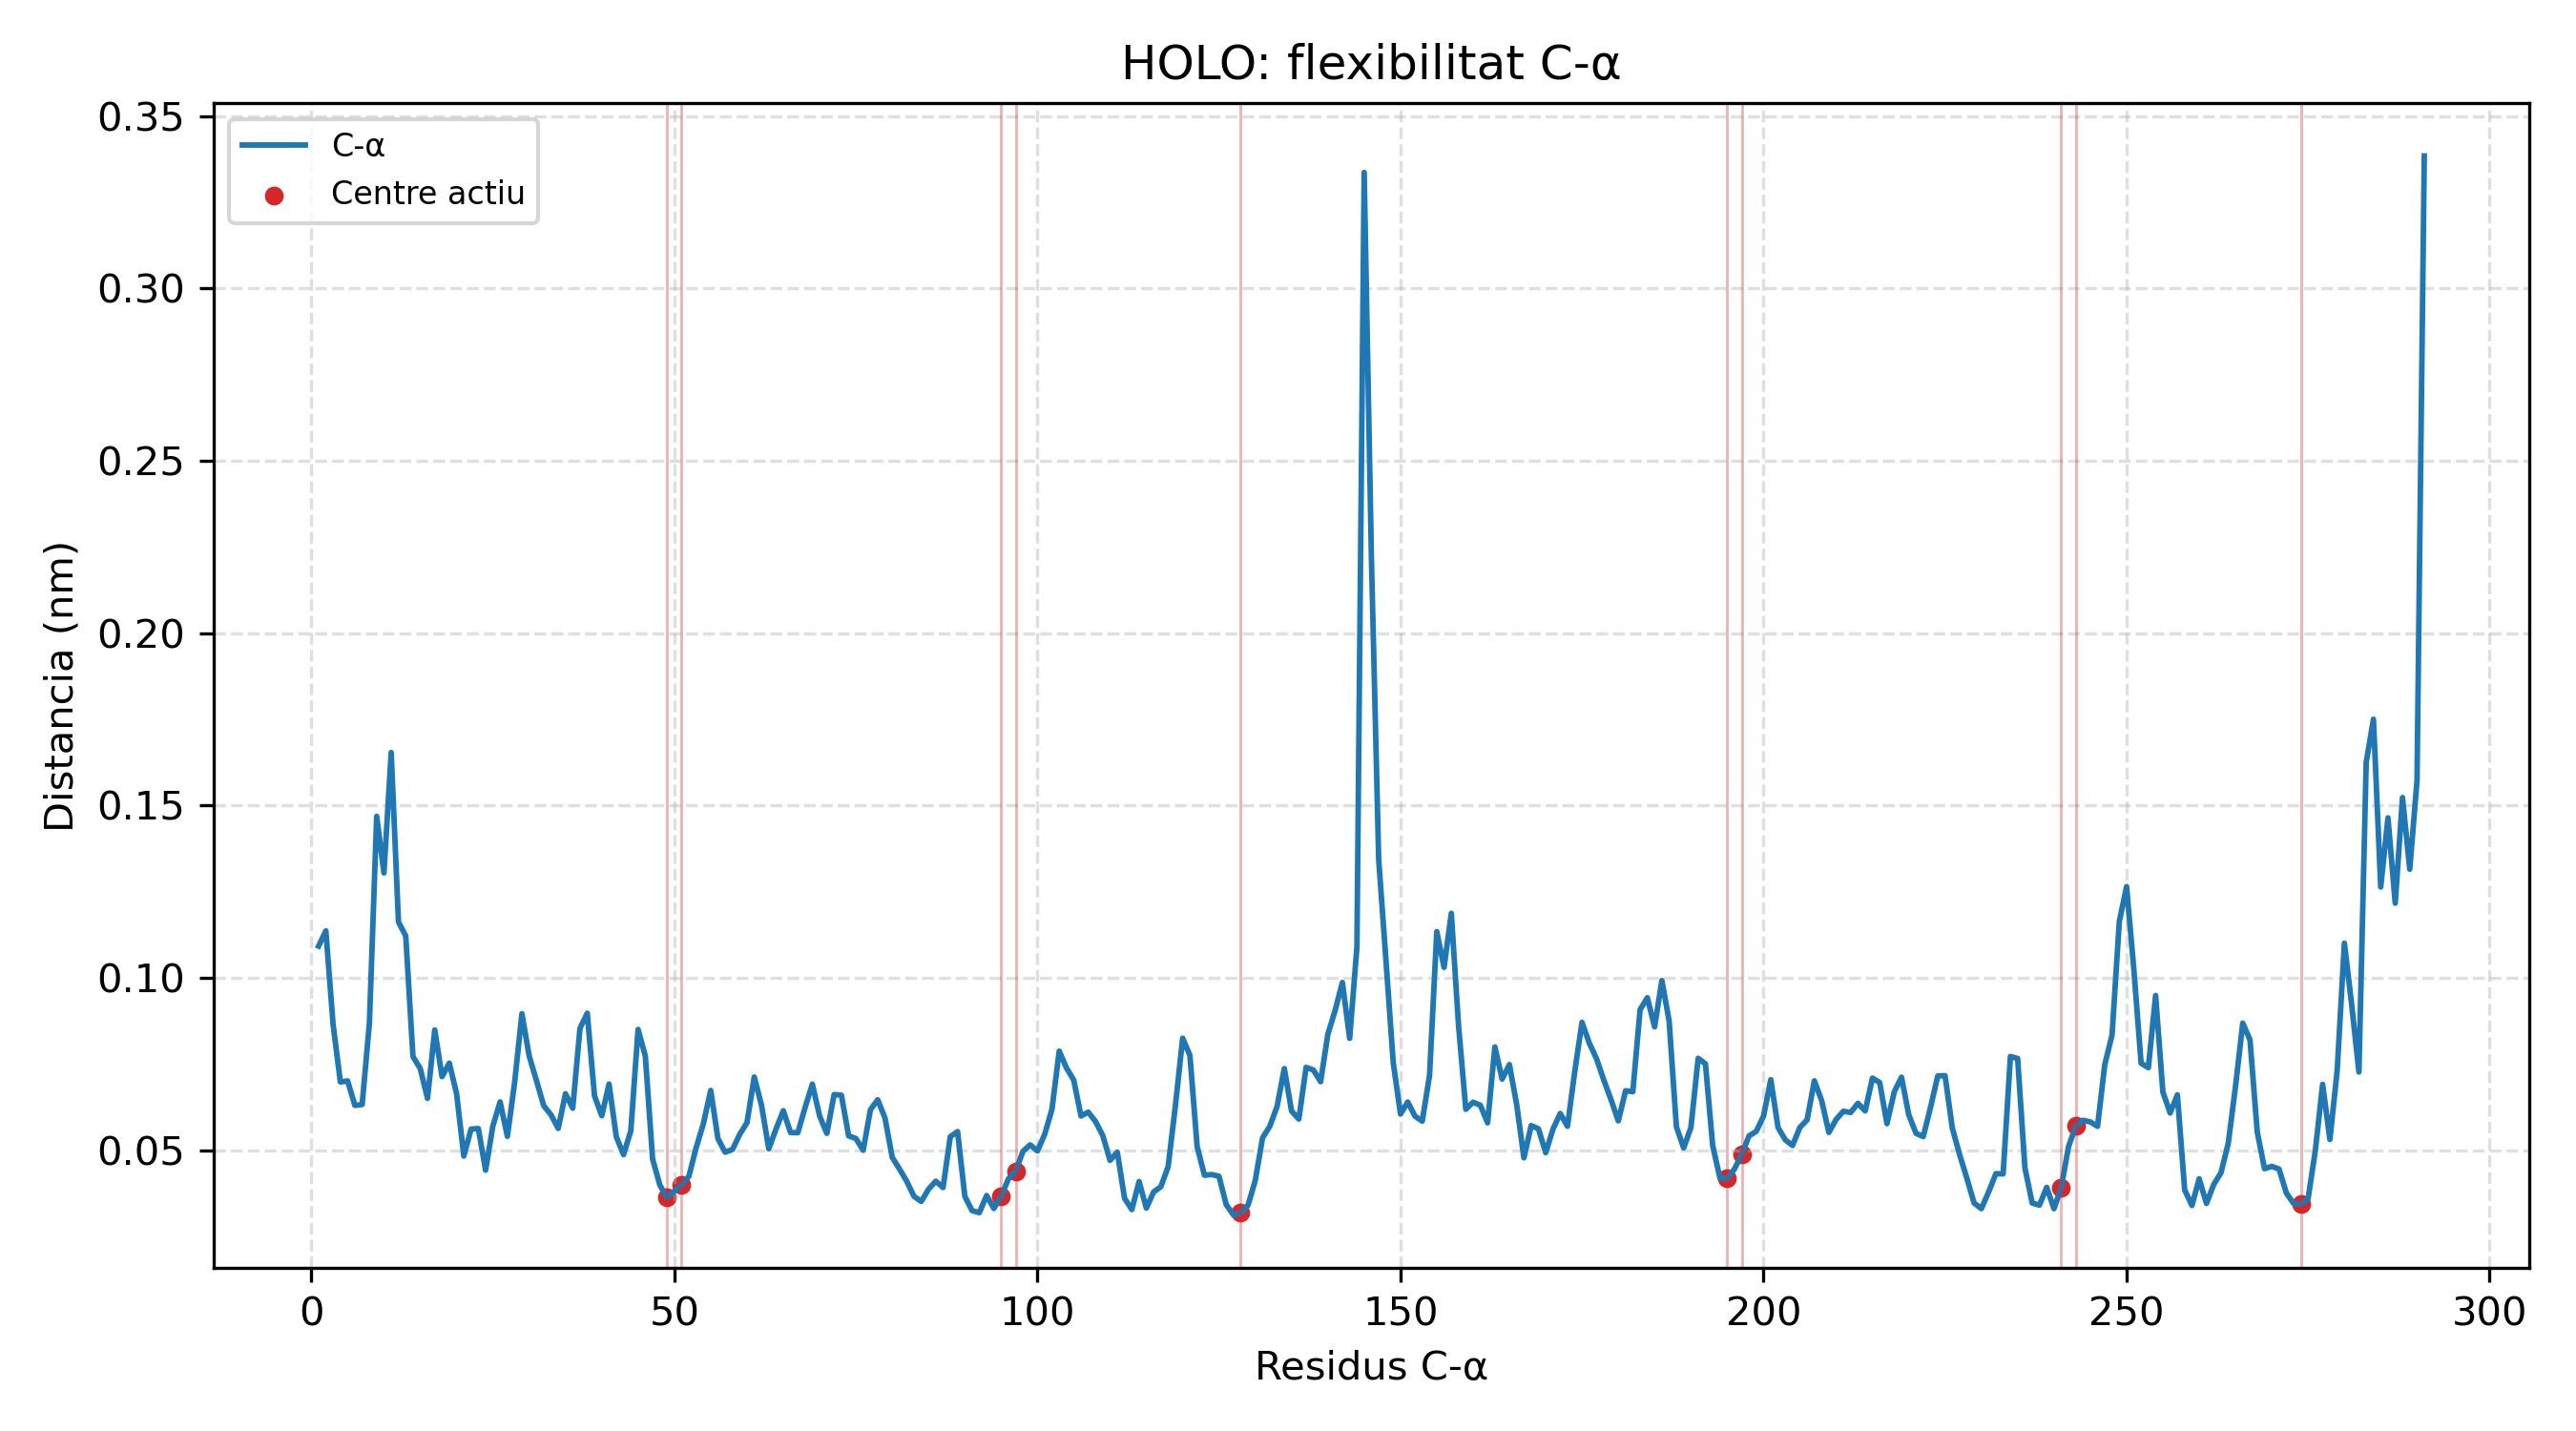

The file beside this chart, header and first rows:
residue, rmsf_nm
ILE0, 0.1092
GLU1, 0.1137
GLN2, 0.08642
PRO3, 0.06981
ARG4, 0.07011
TRP5, 0.06302
ALA6, 0.06327
SER7, 0.08693
LYS8, 0.1469
ASP9, 0.1305
SER10, 0.1654
ALA11, 0.1162
ALA12, 0.1122
GLY13, 0.07717
ALA14, 0.07371
ALA15, 0.06505
SER16, 0.0849
THR17, 0.07136
PRO18, 0.07529
ASP19, 0.06649
GLU20, 0.04831
LYS21, 0.05614
ILE22, 0.05629
VAL23, 0.04422
LEU24, 0.05701
GLU25, 0.06404
PHE26, 0.05404
MET27, 0.0697
ASP28, 0.08962
ALA29, 0.07736
LEU30, 0.07027
THR31, 0.06294
SER32, 0.0603
ASN33, 0.05634
ASP34, 0.06641
ALA35, 0.06221
ALA36, 0.08538
LYS37, 0.08977
LEU38, 0.06578
ILE39, 0.06002
GLU40, 0.06921
TYR41, 0.05394
PHE42, 0.04874
ALA43, 0.05566
GLU44, 0.08507
ASP45, 0.07731
THR46, 0.04745
MET47, 0.03988
TYR48, 0.03629
GLN49, 0.03817
ASN50, 0.04002
MET51, 0.04247
PRO52, 0.05076
LEU53, 0.05776
PRO54, 0.06736
PRO55, 0.05337
ALA56, 0.04944
TYR57, 0.05023
GLY58, 0.05462
ARG59, 0.05801
... 231 more rows
